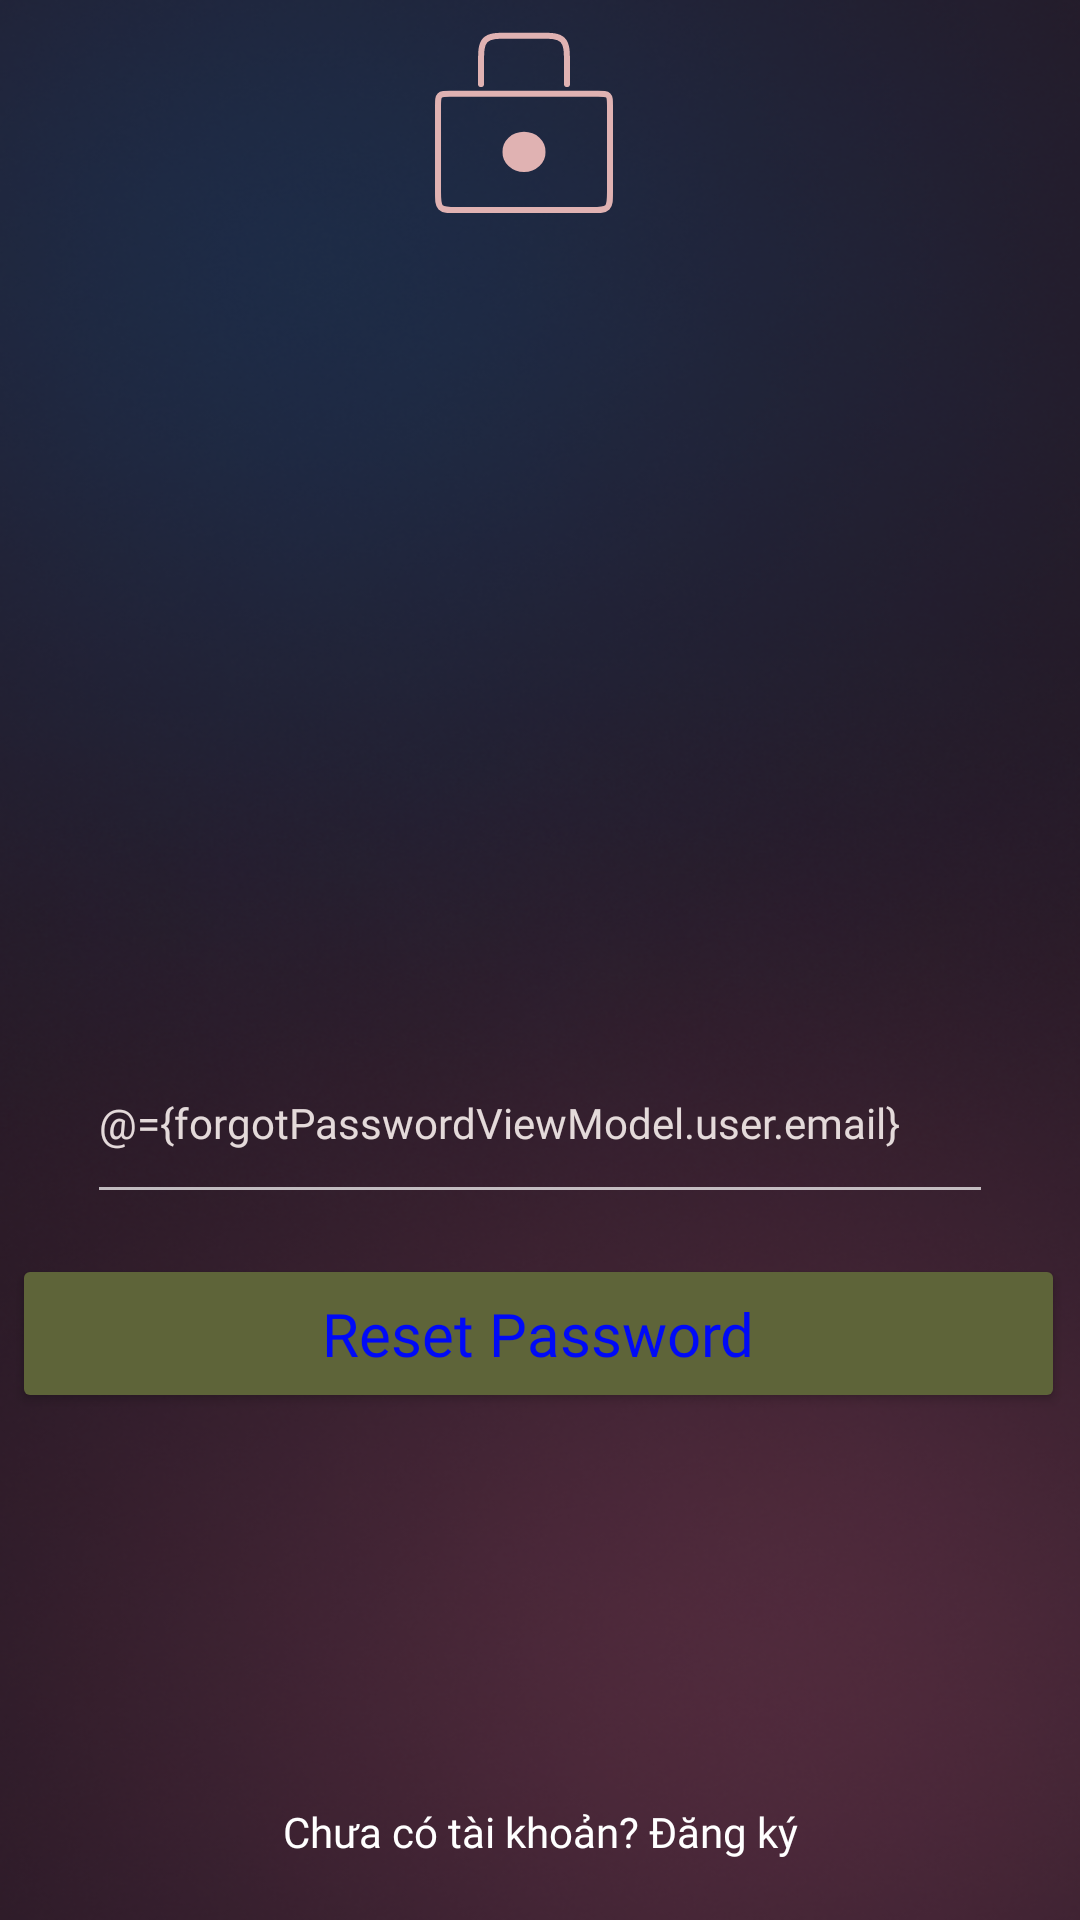

Reconstruct the res/layout file that produces this screen, plus the resources it refers to.
<!-- AndroidManifest.xml: application theme Theme.Hma.NoActionBar -->
<!-- res/layout/activity_guest_forgotpassword.xml -->
<?xml version="1.0" encoding="utf-8"?>
<layout xmlns:android="http://schemas.android.com/apk/res/android"
    xmlns:app="http://schemas.android.com/apk/res-auto"
    xmlns:tools="http://schemas.android.com/tools">

    <data>
        <variable
            name="forgotPasswordViewModel"
            type="com.huce.hma.presentation.guest.forgotpassword.ForgotPasswordViewModel" />
    </data>

    <androidx.constraintlayout.widget.ConstraintLayout
        android:layout_width="match_parent"
        android:layout_height="match_parent"
        android:background="@drawable/bg_auth">

        <ImageView
            android:id="@+id/imageView"
            android:layout_width="wrap_content"
            android:layout_height="wrap_content"
            android:background="@drawable/lock"
            app:layout_constraintEnd_toEndOf="parent"
            app:layout_constraintHorizontal_bias="0.498"
            app:layout_constraintStart_toStartOf="parent"
            tools:layout_editor_absoluteY="162dp" />

        <TextView
            android:id="@+id/reset_password"
            android:layout_width="match_parent"
            android:layout_height="wrap_content"
            android:layout_alignParentLeft="true"
            android:layout_alignParentTop="true"
            android:layout_marginTop="391dp"
            android:layout_marginBottom="493dp"
            android:fontFamily="@font/lexenddeca_medium"
            android:gravity="center_horizontal|center_vertical"
            android:lineSpacingExtra="-25sp"
            android:text="Quên mật khẩu?"
            android:textAppearance="@style/reset_passw"
            app:layout_constraintBottom_toBottomOf="parent"
            app:layout_constraintEnd_toEndOf="parent"
            app:layout_constraintHorizontal_bias="0.0"
            app:layout_constraintStart_toStartOf="parent"
            app:layout_constraintTop_toTopOf="parent" />

        <Button
            android:id="@+id/send_button"
            android:layout_width="wrap_content"
            android:layout_height="wrap_content"
            android:layout_centerHorizontal="true"
            android:layout_centerVertical="true"
            android:layout_marginStart="49dp"
            android:layout_marginTop="8dp"
            android:layout_marginEnd="49dp"
            android:layout_marginBottom="121dp"
            android:width="351dp"
            android:height="53dp"
            android:backgroundTint="#5E6439"
            android:fontFamily="@font/lexenddeca"
            android:gravity="center_horizontal|center_vertical"
            android:lineSpacingExtra="-7sp"
            android:onClick="@{() -> forgotPasswordViewModel.forgotPasswordHandler()}"
            android:text="@string/send_button"
            android:textAppearance="@style/send_button"
            app:layout_constraintBottom_toBottomOf="parent"
            app:layout_constraintEnd_toEndOf="parent"
            app:layout_constraintHorizontal_bias="0.506"
            app:layout_constraintStart_toStartOf="parent"
            app:layout_constraintTop_toBottomOf="@+id/input_email"
            app:layout_constraintVertical_bias="0.097" />

        <EditText
            android:id="@+id/input_email"
            android:layout_width="0dp"
            android:layout_height="64dp"
            android:layout_marginStart="29dp"
            android:layout_marginTop="96dp"
            android:layout_marginEnd="29dp"
            android:ems="10"
            android:fontFamily="@font/lexenddeca"
            android:hint="Email"
            android:inputType="textEmailAddress"
            android:text="@={forgotPasswordViewModel.user.email}"
            android:textAppearance="@style/enter_your_"
            android:textColor="#E4DADA"
            android:textColorHint="#E4DADA"
            app:layout_constraintEnd_toEndOf="parent"
            app:layout_constraintStart_toStartOf="parent"
            app:layout_constraintTop_toBottomOf="@+id/reset_password" />

        <TextView
            android:id="@+id/sign_up"
            style="@style/button_signup_signin"
            android:layout_width="wrap_content"
            android:layout_height="wrap_content"
            android:layout_marginBottom="20dp"
            android:fontFamily="@font/lexenddeca_medium"
            android:letterSpacing="0"
            android:onClick="@{() -> forgotPasswordViewModel.registerHandler()}"
            android:text="Chưa có tài khoản? Đăng ký"
            android:textSize="14sp"
            app:layout_constraintBottom_toBottomOf="parent"
            app:layout_constraintEnd_toEndOf="parent"
            app:layout_constraintStart_toStartOf="parent" />

    </androidx.constraintlayout.widget.ConstraintLayout>

</layout>
<!-- resources referenced by this layout -->
<resources>
  <!-- drawable bg_auth: png bitmap (drawable, 295250 bytes) -->
  <!-- drawable lock (drawable) -->
  <vector xmlns:android="http://schemas.android.com/apk/res/android"
      android:width="100dp"
      android:height="95dp"
      android:viewportWidth="100"
      android:viewportHeight="95">
    <path
        android:pathData="M16.67,35.25C16.67,33.36 16.67,32.42 17.25,31.84C17.84,31.25 18.78,31.25 20.67,31.25H70C71.89,31.25 72.83,31.25 73.41,31.84C74,32.42 74,33.36 74,35.25V64C74,66.83 74,68.24 73.12,69.12C72.24,70 70.83,70 68,70H22.67C19.84,70 18.42,70 17.55,69.12C16.67,68.24 16.67,66.83 16.67,64V35.25Z"
        android:strokeWidth="2"
        android:fillColor="#00000000"
        android:strokeColor="#E0B2B2"/>
    <path
        android:pathData="M59.67,28.02V21.88C59.67,17.16 59.67,14.8 58.2,13.34C56.74,11.88 54.38,11.88 49.67,11.88H41C36.29,11.88 33.93,11.88 32.46,13.34C31,14.8 31,17.16 31,21.88V28.02"
        android:strokeWidth="2"
        android:fillColor="#00000000"
        android:strokeColor="#E0B2B2"
        android:strokeLineCap="round"/>
    <path
        android:pathData="M38.17,50.63a7.17,6.46 0,1 0,14.33 0a7.17,6.46 0,1 0,-14.33 0z"
        android:fillColor="#E0B2B2"/>
  </vector>
  <string name="send_button">Reset Password</string>
  <style name="button_signup_signin">
          <item name="android:textSize">18sp</item>
          <item name="android:letterSpacing">0.07</item>
          <item name="android:background">#00FFFFFF</item>
          <item name="android:textColor">#FFFFFF</item>
      </style>
  <style name="enter_your_">
          <item name="android:textSize">14sp</item>
          <item name="android:textColor">#FFFFFF</item>
      </style>
  <style name="reset_passw">
          <item name="android:textSize">36sp</item>
          <item name="android:textColor">#FFFFFF</item>
      </style>
  <style name="send_button">
          <item name="android:textSize">20sp</item>
          <item name="android:textColor">#000AF7</item>
      </style>
  <style name="Theme.Hma.NoActionBar" parent="Theme.AppCompat.NoActionBar">
          
          <item name="colorPrimary">@color/purple_500</item>
          <item name="colorPrimaryVariant">@color/purple_700</item>
          <item name="colorOnPrimary">@color/white</item>
          
          <item name="colorSecondary">@color/teal_200</item>
          <item name="colorSecondaryVariant">@color/teal_700</item>
          <item name="colorOnSecondary">@color/black</item>
          
          <item name="android:statusBarColor">#1B1A1C</item>
  
          
      </style>
  <color name="purple_500">#FF6200EE</color>
  <color name="purple_700">#FF3700B3</color>
  <color name="white">#FFFFFFFF</color>
  <color name="teal_200">#FF03DAC5</color>
  <color name="teal_700">#FF018786</color>
  <color name="black">#FF000000</color>
</resources>
